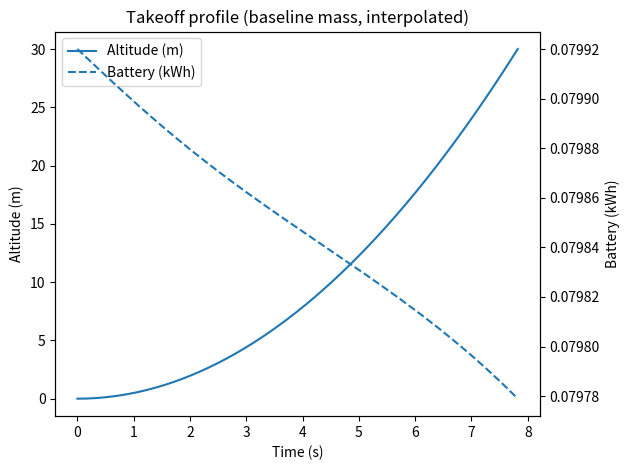
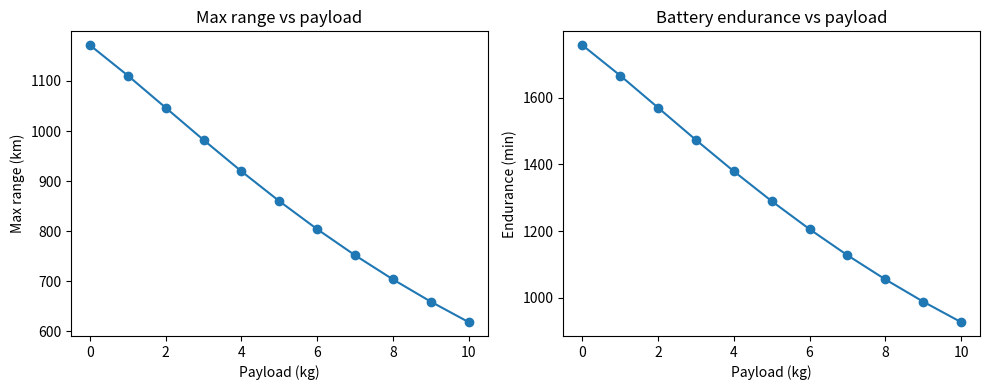
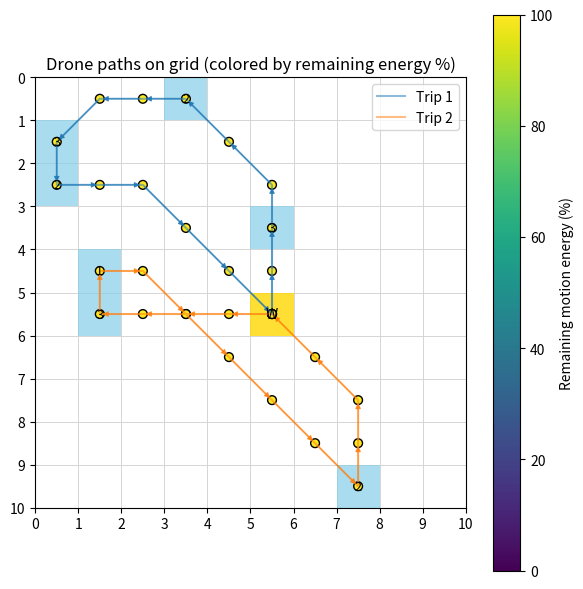

Source code (Python) for these figures, in order:
# drone_routes_energy_opt.py
#
# Drone grid-delivery simulation with:
# - Physics-based power model for cruise (power_model)
# - Takeoff/landing energy from ODE, scaled with payload mass
# - Battery-aware routing with obstacles
# - Diagonal grid movement (8 directions)
# - Computational methods:
#     * ODE integration (solve_ivp)
#     * Root finding (root_scalar) to find crossover speed
#     * Interpolation (interp1d) to recreate smooth takeoff curves
# - Plots:
#     * Takeoff profile (altitude & battery vs time, interpolated)
#     * Max range vs payload
#     * Battery endurance vs payload
#     * Grid map showing paths, nodes colored by remaining energy (%)
#
# Copy-paste this as a single file.

import random
import math
import heapq
from typing import Tuple, List, Dict, Optional, Set

import numpy as np
import matplotlib.pyplot as plt
from scipy.integrate import solve_ivp
from scipy.optimize import root_scalar
from scipy.interpolate import interp1d
from matplotlib.patches import Rectangle, FancyArrowPatch

# ----------------------------
# Physical constants & battery
# ----------------------------

Vb = 22.2               # battery voltage (V)
Cb = 4.5                # battery capacity (Ah)
usable_frac = 0.8       # usable fraction of battery
E_avail = usable_frac * Vb * Cb * 3600  # Wh -> J

# Masses
m_frame = 1.5           # frame mass (kg)
m_payload_nom = 0.5     # nominal payload for baseline takeoff (kg)
m_battery = 0.5         # battery mass (kg)
m_tot = m_frame + m_payload_nom + m_battery

# Vertical target
v_target = 2.0          # m/s
alt_target = 30.0       # m

# ----------------------------
# Drone + environment parameters
# ----------------------------
g = 9.81
rho = 1.225
C_d = 1.0
A_top = 0.175674
A_disk = 1.34
eta = 0.75
P_av = 12.0

vh = np.sqrt((m_tot * g) / (2 * rho * A_disk))  # hover induced velocity

k1 = 1.1 / eta
k2 = 0.5 * rho * C_d * A_top
k3 = P_av

params = {
    "g": g,
    "rho": rho,
    "C_d": C_d,
    "A_top": A_top,
    "A_disk": A_disk,
    "eta": eta,
    "m_frame": m_frame,
    "m_payload": m_payload_nom,
    "m_battery": m_battery,
    "m_dry": m_frame + m_battery,
    "Vb": Vb,
    "Cb": Cb,
    "P_av": P_av,
    "vh": vh,
    "k1": k1,
    "k2": k2,
    "k3": k3,
    "v_hover": vh,
    "E_avail": E_avail,
}

# Globals for vertical ODE
M_TAKEOFF = m_tot
VH_TAKEOFF = vh
M_LANDING = m_tot
VH_LANDING = vh


# ---------------------------------
# Takeoff / landing dynamics (ODE)
# ---------------------------------
def takeoff_dynamics(t, y):
    """ODE for vertical takeoff: y = [z, vz, E]."""
    z, vz, E = y
    m = M_TAKEOFF
    v = abs(vz)

    P_ind = k1 * ((m * g) ** 1.5) / np.sqrt(v ** 2 + VH_TAKEOFF ** 2)
    P_drag = k2 * v ** 3
    P_fixed = k3
    P_total = P_ind + P_drag + P_fixed
    if E <= 0:
        P_total = 0.0

    surplus = 0.1 * m * g
    az = surplus / m

    dzdt = vz
    dvzdt = az
    dEdt = -P_total
    return [dzdt, dvzdt, dEdt]


def landing_dynamics(t, y):
    """ODE for vertical landing (mirror of takeoff)."""
    z, vz, E = y
    m = M_LANDING
    v = abs(vz)

    P_ind = k1 * ((m * g) ** 1.5) / np.sqrt(v ** 2 + VH_LANDING ** 2)
    P_drag = k2 * v ** 3
    P_fixed = k3
    P_total = P_ind + P_drag + P_fixed
    if E <= 0:
        P_total = 0.0

    F_net = -0.1 * m * g
    az = F_net / m

    dzdt = vz
    dvzdt = az
    dEdt = -P_total
    return [dzdt, dvzdt, dEdt]


# ---------------------------------------
# Forward-flight power
# ---------------------------------------
def power_model(W, v, params):
    """Power in forward flight, including induced + drag + fixed."""
    g_ = params["g"]
    m0 = params["m_dry"]
    vh0 = params["v_hover"]
    k1p = params["k1"]
    k2p = params["k2"]
    k3p = params["k3"]

    m = m0 + W
    P_ind = k1p * ((m * g_) ** 1.5) / np.sqrt(v ** 2 + vh0 ** 2)
    P_drag = k2p * v ** 3
    P_fixed = k3p
    return P_ind + P_drag + P_fixed


# ---------------------------------------
# Takeoff / landing energy (uses ODE)
# ---------------------------------------
def compute_takeoff_energy_kwh():
    """
    Integrate takeoff_dynamics from z=0 to alt_target using solve_ivp
    to get baseline takeoff energy (ODE example).
    """
    global M_TAKEOFF, VH_TAKEOFF
    M_TAKEOFF = m_tot
    VH_TAKEOFF = np.sqrt((M_TAKEOFF * g) / (2 * rho * A_disk))

    y0 = [0.0, 0.0, E_avail]
    t_span = (0.0, 60.0)

    def event_alt_reached(t, y):
        return y[0] - alt_target

    event_alt_reached.terminal = True
    event_alt_reached.direction = 1

    sol = solve_ivp(
        takeoff_dynamics,
        t_span,
        y0,
        events=event_alt_reached,
        rtol=1e-6,
        atol=1e-8,
        max_step=0.5
    )

    E_end = sol.y[2][-1]
    E_used_J = E_avail - E_end
    return E_used_J / 3.6e6  # J -> kWh


TAKEOFF_KWH_BASE = compute_takeoff_energy_kwh()


def takeoff_energy_kwh_for(payload_kg: float) -> float:
    total_mass = m_frame + m_battery + payload_kg
    return TAKEOFF_KWH_BASE * (total_mass / m_tot)


def landing_energy_kwh_for(payload_kg: float) -> float:
    return takeoff_energy_kwh_for(payload_kg)


# ---------------------------------------
# Cruise energy
# ---------------------------------------
def move_energy_kwh(distance_km: float, load_kg: float, speed_kmh: float) -> float:
    if distance_km == float("inf"):
        return float("inf")
    if speed_kmh <= 0:
        raise ValueError("speed_kmh must be > 0")

    v = speed_kmh / 3.6
    distance_m = distance_km * 1000.0
    time_s = distance_m / v

    P = power_model(load_kg, v, params)
    E_J = P * time_s
    return E_J / 3.6e6


# -----------------------
# Grid / routing helpers
# -----------------------
Coord = Tuple[int, int]
Path = List[Coord]


def in_bounds(r: int, c: int, rows: int, cols: int) -> bool:
    return 0 <= r < rows and 0 <= c < cols


def neighbors(r: int, c: int, rows: int, cols: int) -> List[Coord]:
    # 8-neighbour (diagonal allowed)
    return [
        (r - 1, c),
        (r + 1, c),
        (r, c - 1),
        (r, c + 1),
        (r - 1, c - 1),
        (r - 1, c + 1),
        (r + 1, c - 1),
        (r + 1, c + 1),
    ]


def step_cost(u: Coord, v: Coord) -> float:
    dr = v[0] - u[0]
    dc = v[1] - u[1]
    if dr != 0 and dc != 0:
        return math.sqrt(2.0)
    return 1.0


def dijkstra_on_grid(rows: int, cols: int, blocked: Set[Coord], start: Coord):
    dist: Dict[Coord, float] = {start: 0.0}
    prev: Dict[Coord, Coord] = {}
    pq: List[Tuple[float, Coord]] = [(0.0, start)]

    while pq:
        d, u = heapq.heappop(pq)
        if d > dist[u]:
            continue
        ur, uc = u
        for vr, vc in neighbors(ur, uc, rows, cols):
            if not in_bounds(vr, vc, rows, cols):
                continue
            if (vr, vc) in blocked:
                continue

            sc = step_cost(u, (vr, vc))
            nd = d + sc
            v = (vr, vc)

            if v not in dist or nd < dist[v]:
                dist[v] = nd
                prev[v] = u
                heapq.heappush(pq, (nd, v))

    return dist, prev


def reconstruct_path(prev: Dict[Coord, Coord], start: Coord, goal: Coord) -> Optional[Path]:
    if goal not in prev and goal != start:
        return None
    if goal == start:
        return [start]
    path = [goal]
    cur = goal
    while cur != start:
        cur = prev[cur]
        path.append(cur)
    path.reverse()
    return path


def precompute_pairs(rows: int, cols: int, points: List[Coord], blocked: Set[Coord]):
    dist_km: Dict[Tuple[Coord, Coord], float] = {}
    path_map: Dict[Tuple[Coord, Coord], Path] = {}

    for s in points:
        d, prev = dijkstra_on_grid(rows, cols, blocked, s)
        for t in points:
            if s == t:
                dist_km[(s, t)] = 0.0
                path_map[(s, t)] = [s]
            else:
                if t not in d:
                    dist_km[(s, t)] = float("inf")
                    path_map[(s, t)] = []
                else:
                    dist_km[(s, t)] = d[t] / 1000.0  # grid units -> "m" -> km
                    pt = reconstruct_path(prev, s, t)
                    if pt is None:
                        dist_km[(s, t)] = float("inf")
                        path_map[(s, t)] = []
                    else:
                        path_map[(s, t)] = pt

    return dist_km, path_map


# -----------------------
# Root-finding: crossover speed
# -----------------------
def crossover_speed_ms_for_payload(payload_kg: float) -> Optional[float]:
    """
    Use root finding to solve P_drag(v) - P_ind(v) = 0
    => finds the speed where drag power equals induced power.
    This uses root_scalar (Brent) = ROOT FINDING example.
    """
    g_ = params["g"]
    m0 = params["m_dry"]
    vh0 = params["v_hover"]
    k1p = params["k1"]
    k2p = params["k2"]

    m = m0 + payload_kg

    def f(v):
        if v <= 0:
            return 1e6
        P_ind = k1p * ((m * g_) ** 1.5) / np.sqrt(v ** 2 + vh0 ** 2)
        P_drag = k2p * v ** 3
        return P_drag - P_ind

    try:
        sol = root_scalar(f, bracket=[0.1, 40.0], method="brentq")
        return sol.root if sol.converged else None
    except ValueError:
        return None


def print_crossover_speeds():
    """Print crossover speeds found via root finding for various payloads."""
    print("Speed where induced and drag power are equal (root-finding):")
    for payload in [0.0, 2.0, 5.0, 10.0]:
        v = crossover_speed_ms_for_payload(payload)
        if v is None:
            print(f"  payload {payload:.1f} kg: no root found")
        else:
            print(f"  payload {payload:.1f} kg: v ≈ {v:.2f} m/s ({v*3.6:.1f} km/h)")
    print()


# -----------------------
# Trip-by-trip planner (returns paths + energy per step)
# -----------------------
def run_all_trips(
    rows: int,
    cols: int,
    warehouse: Coord,
    deliveries: List[Coord],
    demands: Dict[Coord, int],
    blocked: Set[Coord],
    carry_capacity: int = 10,
    battery_capacity_kwh: float = 5.0,
    cruise_speed_kmh: float = 40.0
) -> List[Tuple[Path, List[float]]]:
    """
    Run all trips.
    Returns a list of (trip_cells, trip_energy_kwh) where:
      trip_cells[i]       = grid coord of step i
      trip_energy_kwh[i]  = remaining motion energy after reaching that cell (kWh)
    """
    points = [warehouse] + deliveries
    dist_km, path = precompute_pairs(rows, cols, points, blocked)

    remaining: List[Coord] = []
    impossible: List[Coord] = []
    for d in deliveries:
        if demands[d] > carry_capacity:
            impossible.append(d)
        elif dist_km[(warehouse, d)] == float("inf") or dist_km[(d, warehouse)] == float("inf"):
            impossible.append(d)
        else:
            remaining.append(d)

    if impossible:
        print("These deliveries are impossible (capacity or obstacles):", impossible)

    trip_idx = 0
    grand_total_energy = 0.0          # total energy over all trips (kWh)
    all_trip_infos: List[Tuple[Path, List[float]]] = []

    while remaining:
        trip_idx += 1
        carried = min(carry_capacity, sum(demands[d] for d in remaining))

        takeoff_E = takeoff_energy_kwh_for(carried)
        landing_reserve_max = landing_energy_kwh_for(carried)

        if takeoff_E + landing_reserve_max >= battery_capacity_kwh:
            print(f"\nTrip {trip_idx}: cannot even take off and land with current battery capacity for carried={carried} kg.")
            break

        # Motion energy after takeoff (for coloring / tracking)
        energy = battery_capacity_kwh - takeoff_E
        grand_total_energy += takeoff_E

        # NEW: track energy used on THIS trip
        trip_energy_used = takeoff_E

        current = warehouse
        trip_cells: Path = [warehouse]
        trip_energy: List[float] = [energy]

        trip_legs = []
        served_this_trip = []

        # ----- inner routing loop -----
        while True:
            landing_E_needed = landing_energy_kwh_for(carried)
            reserved_for_landing = landing_E_needed
            available_for_motion = energy - reserved_for_landing

            if available_for_motion <= 0:
                break

            candidates = []
            for d in remaining:
                dmd = demands[d]
                if dmd > carried:
                    continue
                dist_to_km = dist_km[(current, d)]
                if dist_to_km == float("inf"):
                    continue

                go_e = move_energy_kwh(dist_to_km, carried, cruise_speed_kmh)
                new_load = carried - dmd

                dist_back_km = dist_km[(d, warehouse)]
                if dist_back_km == float("inf"):
                    continue
                back_e = move_energy_kwh(dist_back_km, max(new_load, 0.0), cruise_speed_kmh)

                need = go_e + back_e
                if need <= available_for_motion:
                    candidates.append((dist_to_km, d, go_e, back_e, new_load))

            if not candidates:
                # Try to go home directly
                if current != warehouse:
                    dist_home_km = dist_km[(current, warehouse)]
                    back_e = move_energy_kwh(dist_home_km, max(carried, 0.0), cruise_speed_kmh)

                    landing_E_needed = landing_energy_kwh_for(carried)
                    reserved_for_landing = landing_E_needed
                    available_for_motion = energy - reserved_for_landing
                    if back_e > available_for_motion:
                        break

                    p = path[(current, warehouse)]
                    full_segment = p[1:] if p and p[0] == current else p

                    if full_segment:
                        step_costs = []
                        coords_seq = [current] + full_segment
                        for u, v in zip(coords_seq[:-1], coords_seq[1:]):
                            step_costs.append(step_cost(u, v))
                        total_dist = sum(step_costs)

                        for cell, sc in zip(full_segment, step_costs):
                            frac = sc / total_dist if total_dist > 0 else 0.0
                            dE_cell = back_e * frac
                            energy -= dE_cell
                            trip_cells.append(cell)
                            trip_energy.append(energy)

                    trip_legs.append({
                        'type': 'move',
                        'from': current,
                        'to': warehouse,
                        'distance_km': dist_home_km,
                        'load_before_kg': max(carried, 0.0),
                        'energy_kwh': back_e
                    })
                    grand_total_energy += back_e
                    trip_energy_used += back_e
                    current = warehouse

                break

            # Pick nearest feasible candidate
            candidates.sort(key=lambda x: x[0])
            dist_to_km, target, go_e, back_e, new_load = candidates[0]

            # Path current -> target
            p = path[(current, target)]
            full_segment = p[1:] if p and p[0] == current else p

            if full_segment:
                step_costs = []
                coords_seq = [current] + full_segment
                for u, v in zip(coords_seq[:-1], coords_seq[1:]):
                    step_costs.append(step_cost(u, v))
                total_dist = sum(step_costs)
                for cell, sc in zip(full_segment, step_costs):
                    frac = sc / total_dist if total_dist > 0 else 0.0
                    dE_cell = go_e * frac
                    energy -= dE_cell
                    trip_cells.append(cell)
                    trip_energy.append(energy)

            trip_legs.append({
                'type': 'move',
                'from': current,
                'to': target,
                'distance_km': dist_to_km,
                'load_before_kg': carried,
                'energy_kwh': go_e
            })
            grand_total_energy += go_e
            trip_energy_used += go_e
            current = target

            # Deliver payload
            dmd = demands[target]
            carried -= dmd
            served_this_trip.append((target, dmd))
            trip_legs.append({
                'type': 'drop',
                'at': target,
                'demand': dmd,
                'load_after': carried
            })
            remaining.remove(target)

            # If empty payload and not at warehouse, go home
            if carried == 0 and current != warehouse:
                dist_home_km = dist_km[(current, warehouse)]
                back_e2 = move_energy_kwh(dist_home_km, 0.0, cruise_speed_kmh)

                landing_E_needed_empty = landing_energy_kwh_for(0.0)
                reserved_for_landing = landing_E_needed_empty
                available_for_motion = energy - reserved_for_landing
                if back_e2 > available_for_motion:
                    break

                p = path[(current, warehouse)]
                full_segment = p[1:] if p and p[0] == current else p

                if full_segment:
                    step_costs = []
                    coords_seq = [current] + full_segment
                    for u, v in zip(coords_seq[:-1], coords_seq[1:]):
                        step_costs.append(step_cost(u, v))
                    total_dist = sum(step_costs)
                    for cell, sc in zip(full_segment, step_costs):
                        frac = sc / total_dist if total_dist > 0 else 0.0
                        dE_cell = back_e2 * frac
                        energy -= dE_cell
                        trip_cells.append(cell)
                        trip_energy.append(energy)

                trip_legs.append({
                    'type': 'move',
                    'from': current,
                    'to': warehouse,
                    'distance_km': dist_home_km,
                    'load_before_kg': 0.0,
                    'energy_kwh': back_e2
                })
                grand_total_energy += back_e2
                trip_energy_used += back_e2
                current = warehouse
                break

        # Landing energy (not mapped to a specific cell)
        landing_E_final = landing_energy_kwh_for(carried)
        trip_legs.append({'type': 'landing', 'energy_kwh': landing_E_final})
        grand_total_energy += landing_E_final
        trip_energy_used += landing_E_final
        energy -= landing_E_final

        print(f"\n=== Trip {trip_idx} ===")
        if served_this_trip:
            print("Delivered:", ", ".join(f"{pt} (x{dmd} kg)" for pt, dmd in served_this_trip))
        else:
            print("No deliveries completed on this trip.")

        print("Legs:")
        for i, leg in enumerate(trip_legs, 1):
            if leg['type'] == 'move':
                print(
                    f"  {i:02d}. MOVE {leg['from']} -> {leg['to']}  "
                    f"dist_km={leg['distance_km']:.3f}  "
                    f"load_before_kg={leg['load_before_kg']}  "
                    f"energy_kwh={leg['energy_kwh']:.3f}"
                )
            elif leg['type'] == 'drop':
                print(
                    f"  {i:02d}. DROP at {leg['at']}  "
                    f"demand_kg={leg['demand']}  "
                    f"load_after_kg={leg['load_after']}"
                )
            elif leg['type'] == 'landing':
                print(f"  {i:02d}. LANDING energy_kwh={leg['energy_kwh']:.3f}")

        # NEW: print per-trip battery usage as %
        trip_pct = 100.0 * trip_energy_used / battery_capacity_kwh
        print(f"Trip {trip_idx} energy use: {trip_energy_used:.3f} kWh "
              f"({trip_pct:.1f}% of a {battery_capacity_kwh:.2f} kWh battery)")

        print(f"Trip {trip_idx} ended at: {current}")
        print("Remaining deliveries:", remaining if remaining else "None")

        all_trip_infos.append((trip_cells[:], trip_energy[:]))

        # Check possible future trips
        if remaining:
            can_start = False
            start_load = min(carry_capacity, sum(demands[x] for x in remaining))
            takeoff_next = takeoff_energy_kwh_for(start_load)
            landing_next = landing_energy_kwh_for(0.0)
            max_motion_energy = max(0.0, battery_capacity_kwh - (takeoff_next + landing_next))

            if max_motion_energy <= 0:
                print("\nNo energy left for motion after takeoff/landing on any future trip.")
                break

            for d in remaining:
                dmd = demands[d]
                if dmd > carry_capacity:
                    continue
                dist_to_km = dist_km[(warehouse, d)]
                dist_back_km = dist_km[(d, warehouse)]
                if dist_to_km == float("inf") or dist_back_km == float("inf"):
                    continue

                go_e = move_energy_kwh(dist_to_km, start_load, cruise_speed_kmh)
                back_e = move_energy_kwh(dist_back_km, max(start_load - dmd, 0.0), cruise_speed_kmh)
                if go_e + back_e <= max_motion_energy:
                    can_start = True
                    break

            if not can_start:
                print("\nSome deliveries are impossible with current obstacles/capacity/battery:", remaining)
                break

    print("\n=== All trips complete (or as many as feasible) ===")
    total_pct = 100.0 * grand_total_energy / battery_capacity_kwh
    print(f"Grand total energy (kWh) including takeoff/landing: {grand_total_energy:.3f} kWh "
          f"({total_pct:.1f}% of a {battery_capacity_kwh:.2f} kWh battery)")

    return all_trip_infos



# -----------------------
# Pretty print grid
# -----------------------
def print_grid(rows: int, cols: int, warehouse: Coord, deliveries: List[Coord],
               demands: Dict[Coord, int], blocked: Set[Coord]):
    grid = [["." for _ in range(cols)] for _ in range(rows)]
    for (r, c) in blocked:
        if 0 <= r < rows and 0 <= c < cols:
            grid[r][c] = "X"
    wr, wc = warehouse
    grid[wr][wc] = "W"
    for d in deliveries:
        if d == warehouse or d in blocked:
            continue
        dr, dc = d
        grid[dr][dc] = str(demands[d])
    print("Grid layout:")
    for r in range(rows):
        print(" ".join(grid[r][c] for c in range(cols)))
    print("\nLegend: W=warehouse | 1–3=delivery demand (kg) | X=no-fly | .=empty\n")


# -----------------------
# Debug: vertical energy table
# -----------------------
def print_vertical_energy_table():
    print("Takeoff / landing energy vs payload mass:")
    print("  payload_kg | takeoff_kWh | landing_kWh")
    for payload in [0.0, 2.0, 5.0, 10.0]:
        to = takeoff_energy_kwh_for(payload)
        ld = landing_energy_kwh_for(payload)
        print(f"    {payload:7.1f} |    {to:7.3f} |     {ld:7.3f}")
    print()


# -----------------------
# Plot: takeoff profile (with interpolation)
# -----------------------
def plot_takeoff_profile():
    """
    Solve ODE for takeoff (solve_ivp), then use interp1d to
    reconstruct smoother altitude & battery curves (INTERPOLATION example).
    """
    global M_TAKEOFF, VH_TAKEOFF
    M_TAKEOFF = m_tot
    VH_TAKEOFF = np.sqrt((M_TAKEOFF * g) / (2 * rho * A_disk))

    y0 = [0.0, 0.0, E_avail]
    t_span = (0.0, 60.0)

    def event_alt_reached(t, y):
        return y[0] - alt_target

    event_alt_reached.terminal = True
    event_alt_reached.direction = 1

    sol = solve_ivp(
        takeoff_dynamics,
        t_span,
        y0,
        events=event_alt_reached,
        rtol=1e-6,
        atol=1e-8,
        max_step=0.1
    )

    t = sol.t
    z = sol.y[0]
    E = sol.y[2] / 3.6e6

    # --- interpolation / recreation of a smooth curve from discrete ODE output ---
    f_alt = interp1d(t, z, kind="cubic")
    f_E = interp1d(t, E, kind="cubic")
    t_dense = np.linspace(t[0], t[-1], 300)
    z_dense = f_alt(t_dense)
    E_dense = f_E(t_dense)

    fig, ax1 = plt.subplots()
    ax1.set_title("Takeoff profile (baseline mass, interpolated)")
    ax1.plot(t_dense, z_dense, label="Altitude (m)")
    ax1.set_xlabel("Time (s)")
    ax1.set_ylabel("Altitude (m)")

    ax2 = ax1.twinx()
    ax2.plot(t_dense, E_dense, linestyle="--", label="Battery (kWh)")
    ax2.set_ylabel("Battery (kWh)")

    lines, labels = ax1.get_legend_handles_labels()
    lines2, labels2 = ax2.get_legend_handles_labels()
    ax1.legend(lines + lines2, labels + labels2, loc="best")

    plt.tight_layout()
    plt.show()


# -----------------------
# Range & endurance vs payload
# -----------------------
def compute_range_and_endurance(payloads, battery_capacity_kwh, speed_kmh):
    v = speed_kmh / 3.6
    ranges_km = []
    endurances_min = []

    for W in payloads:
        takeoffE = takeoff_energy_kwh_for(W)
        landingE = landing_energy_kwh_for(0.0)
        avail_kwh = battery_capacity_kwh - takeoffE - landingE

        if avail_kwh <= 0:
            ranges_km.append(0.0)
            endurances_min.append(0.0)
            continue

        P_W = power_model(W, v, params)
        P_kW = P_W / 1000.0

        endurance_h = avail_kwh / P_kW
        endurance_min = endurance_h * 60.0
        range_km = speed_kmh * endurance_h

        ranges_km.append(range_km)
        endurances_min.append(endurance_min)

    return np.array(ranges_km), np.array(endurances_min)


def plot_range_and_endurance_vs_payload(battery_capacity_kwh, speed_kmh):
    payloads = np.linspace(0.0, 10.0, 11)
    ranges_km, endurances_min = compute_range_and_endurance(payloads, battery_capacity_kwh, speed_kmh)

    fig, axes = plt.subplots(1, 2, figsize=(10, 4))

    axes[0].plot(payloads, ranges_km, marker="o")
    axes[0].set_title("Max range vs payload")
    axes[0].set_xlabel("Payload (kg)")
    axes[0].set_ylabel("Max range (km)")

    axes[1].plot(payloads, endurances_min, marker="o")
    axes[1].set_title("Battery endurance vs payload")
    axes[1].set_xlabel("Payload (kg)")
    axes[1].set_ylabel("Endurance (min)")

    plt.tight_layout()
    plt.show()


# -----------------------
# Plot grid + paths with energy percentage coloring
# -----------------------
def plot_grid_and_paths(
    rows: int,
    cols: int,
    warehouse: Coord,
    deliveries: List[Coord],
    demands: Dict[Coord, int],
    blocked: Set[Coord],
    trip_infos: List[Tuple[Path, List[float]]]
):
    """
    Grid plot:
      - blocked cells, warehouse, deliveries (labelled by demand)
      - each trip path drawn
      - nodes colored by remaining motion energy (% of trip's initial motion energy)
    """
    fig, ax = plt.subplots(figsize=(6, 6))
    ax.set_title("Drone paths on grid (colored by remaining energy %)")

    # background grid
    for r in range(rows):
        for c in range(cols):
            rect = Rectangle((c, r), 1, 1, fill=False, edgecolor="lightgrey", linewidth=0.5)
            ax.add_patch(rect)

    # blocked
    for (r, c) in blocked:
        rect = Rectangle((c, r), 1, 1, facecolor="black", alpha=0.3)
        ax.add_patch(rect)

    # warehouse
    wr, wc = warehouse
    ax.add_patch(Rectangle((wc, wr), 1, 1, facecolor="gold", alpha=0.8))
    ax.text(wc + 0.5, wr + 0.5, "W", ha="center", va="center", fontsize=10)

    # deliveries with demand
    for d in deliveries:
        if d == warehouse:
            continue
        dr, dc = d
        label = str(demands.get(d, "?"))
        ax.add_patch(Rectangle((dc, dr), 1, 1, facecolor="skyblue", alpha=0.7))
        ax.text(dc + 0.5, dr + 0.5, label, ha="center", va="center", fontsize=9)

    colors = plt.rcParams["axes.prop_cycle"].by_key().get("color", ["tab:blue", "tab:orange", "tab:green"])

    sc = None  # for colorbar

    for i, (cells, energies_kwh) in enumerate(trip_infos):
        if not cells:
            continue
        xs = [c + 0.5 for (r, c) in cells]
        ys = [r + 0.5 for (r, c) in cells]
        color = colors[i % len(colors)]

        initial = energies_kwh[0] if energies_kwh and energies_kwh[0] > 0 else 1.0
        energies_pct = [max(0.0, 100.0 * E / initial) for E in energies_kwh]

        # path line
        ax.plot(xs, ys, "-", color=color, linewidth=1.5, alpha=0.5, label=f"Trip {i+1}")

        # scatter colored by percentage
        sc = ax.scatter(xs, ys, c=energies_pct, cmap="viridis", s=40, edgecolor="k", vmin=0.0, vmax=100.0)

        # arrows to show direction
        for (x0, y0, x1, y1) in zip(xs[:-1], ys[:-1], xs[1:], ys[1:]):
            arrow = FancyArrowPatch(
                (x0, y0), (x1, y1),
                arrowstyle="-|>",
                mutation_scale=8,
                linewidth=0.8,
                color=color,
                alpha=0.8
            )
            ax.add_patch(arrow)

    ax.set_xlim(0, cols)
    ax.set_ylim(rows, 0)
    ax.set_aspect("equal", adjustable="box")
    ax.set_xticks(np.arange(0, cols + 1, 1))
    ax.set_yticks(np.arange(0, rows + 1, 1))
    ax.grid(False)
    ax.legend(loc="upper right")

    # colorbar for energy percentage
    if sc is not None:
        cbar = plt.colorbar(sc, ax=ax)
        cbar.set_label("Remaining motion energy (%)")

    plt.tight_layout()
    plt.show()


# -----------------------
# Demo / run
# -----------------------
if __name__ == "__main__":
    rows, cols = 10, 10
    num_deliveries = 7
    carry_capacity = 10       # kg
    battery_capacity = 5.0    # kWh
    cruise_speed = 40.0       # km/h
    seed = None

    blocked: Set[Coord] = set()
    random.seed(seed)

    warehouse = (rows // 2, cols // 2)
    deliveries: List[Coord] = []
    demands: Dict[Coord, int] = {}
    while len(deliveries) < num_deliveries:
        r = random.randint(0, rows - 1)
        c = random.randint(0, cols - 1)
        if (r, c) == warehouse:
            continue
        if (r, c) in blocked:
            continue
        if (r, c) in deliveries:
            continue
        deliveries.append((r, c))
        demands[(r, c)] = random.randint(1, 3)

    print_grid(rows, cols, warehouse, deliveries, demands, blocked)

    # ODE-based vertical energy
    print_vertical_energy_table()

    # ROOT FINDING: where induced & drag power are equal
    print_crossover_speeds()

    # ODE + INTERPOLATION: takeoff profile
    plot_takeoff_profile()

    # Range & endurance vs payload
    plot_range_and_endurance_vs_payload(battery_capacity, cruise_speed)

    # Routing / energy-aware trips
    trip_infos = run_all_trips(
        rows=rows,
        cols=cols,
        warehouse=warehouse,
        deliveries=deliveries,
        demands=demands,
        blocked=blocked,
        carry_capacity=carry_capacity,
        battery_capacity_kwh=battery_capacity,
        cruise_speed_kmh=cruise_speed
    )

    # Grid visualization
    if trip_infos:
        plot_grid_and_paths(rows, cols, warehouse, deliveries, demands, blocked, trip_infos)
